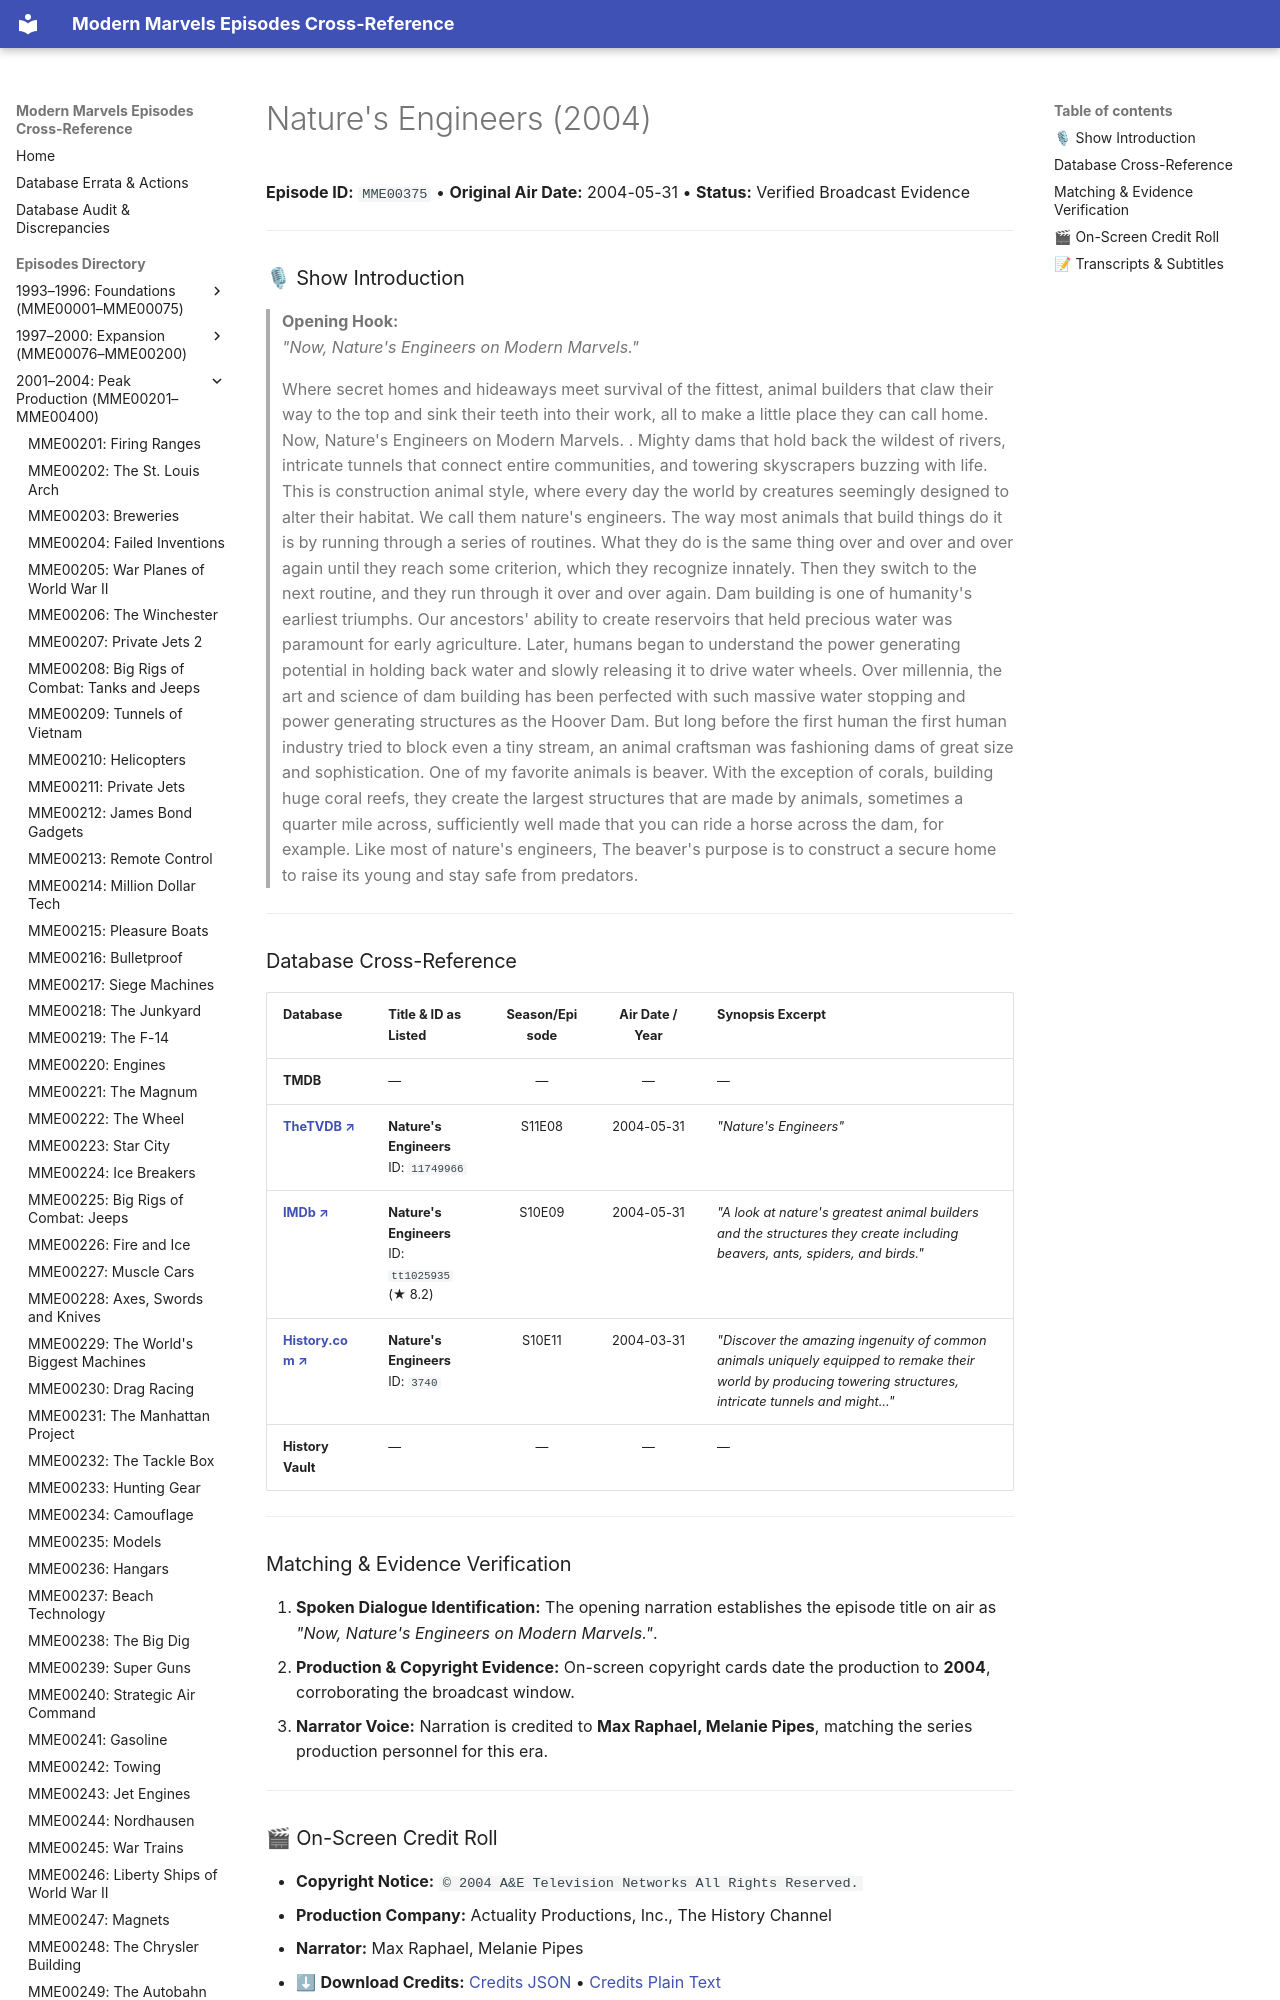

repository: ModernMarvelsFan/ModernMarvels · page: episodes/MME00375/index.html · generator: mkdocs

# Nature's Engineers (2004)

**Episode ID:** `MME00375` • **Original Air Date:** 2004-05-31 • **Status:** Verified Broadcast Evidence

---

### 🎙 Show Introduction

> **Opening Hook:**  
> *"Now, Nature's Engineers on Modern Marvels."*
